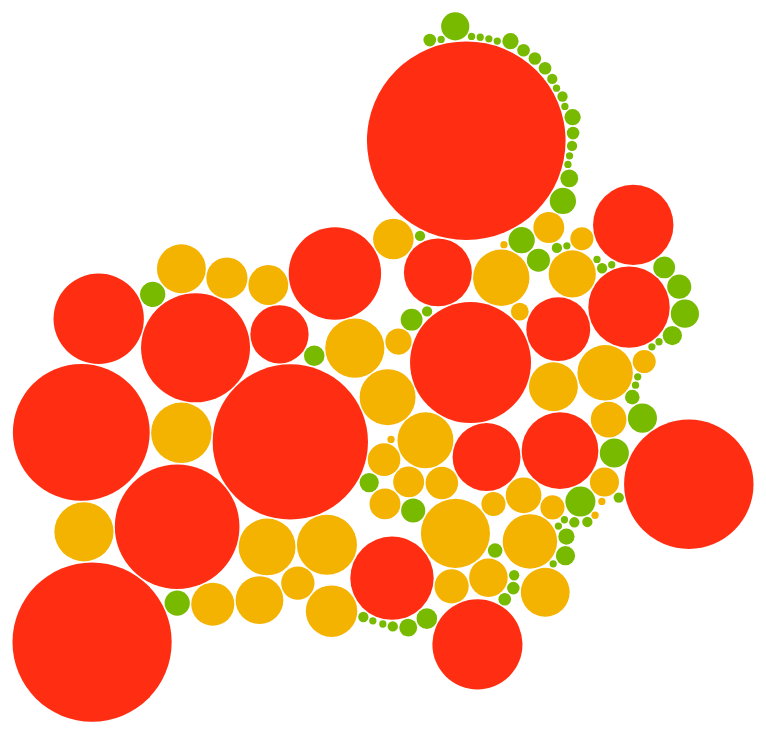
D3 v3 page, settled after 480 driven frames (8 s of simulated time); the page loaded 1 data file(s).



    var diameter = 960,
            format = d3.format(",d"),
            color = d3.scale.category20c();

    var bubble = d3.layout.pack()
            .sort(null)
            .size([diameter, diameter])
            .padding(1.5);

    var svg = d3.select("body").append("svg")
            .attr("width", diameter)
            .attr("height", diameter)
            .attr("class", "bubble");

    d3.json("results.json", function(error, root) {

        var node = svg.selectAll(".node")
                .data(bubble.nodes(mapDatas(root))
                        .filter(function(d) { return !d.children; })
                )
                .enter().append("g")
                .attr("class", "node")
                .attr("transform", function(d) { return "translate(" + d.x + "," + d.y + ")"; });

        node.append("title")
                .text(function(d) { return d.name
                        + "\n\tCyclomatic Complexity : " + format(d.cyclomaticComplexity)
                        + "\n\tMaintenability Index: " + format(d.maintenabilityIndex)
                        + "\n\tTime to implement: " + d.time + ' seconds'
                        ; });

        node.append("circle")
                .attr("r", function(d) { return d.r; })
                .style("fill", function(d) { return d.color; });

//        node.append("text")
//                .attr("dy", ".3em")
//                .style("text-anchor", "middle")
//                .text(function(d) { return d.name.substring(0, d.r / 3); });
    });


    function mapDatas(root) {
        var datas = [];
        var i, color;
        for(i in root) {
            var e = root[i];
            if(e.maintenabilityIndex > 65) {
                color = '#78BA00';
            }else if(e.maintenabilityIndex > 35) {
                color = '#F4B300';
            }
            else {
                color = '#FF2E12';
            }
            datas.push({
                "value": e.cyclomaticComplexity
                , "name": e.filename
                , "color": color
                , "cyclomaticComplexity": e.cyclomaticComplexity
                , "maintenabilityIndex": parseInt(e.maintenabilityIndex)
                , "time": parseFloat(e.time)
            });
        }
        console.log(datas)
        return {"children":datas};
    }

    d3.select(self.frameElement).style("height", diameter + "px");



### data: results.json
{
 "/home/jflepine/Téléchargements/drupal-7.…": {
  "filename": "/home/jflepine/Téléchargements/drupal-7.…",
  "volume": 14578.0,
  "length": 2721,
  "vocabulary": 41,
  "effort": 709.2,
  "difficulty": "0.04865",
  "time": 39,
  "bugs": 0.16,
  "cyclomaticComplexity": 131,
  "loc": 1477,
  "logicalLoc": 944,
  "maintenabilityIndex": "24.77"
 },
 "...": "136 more keys"
}